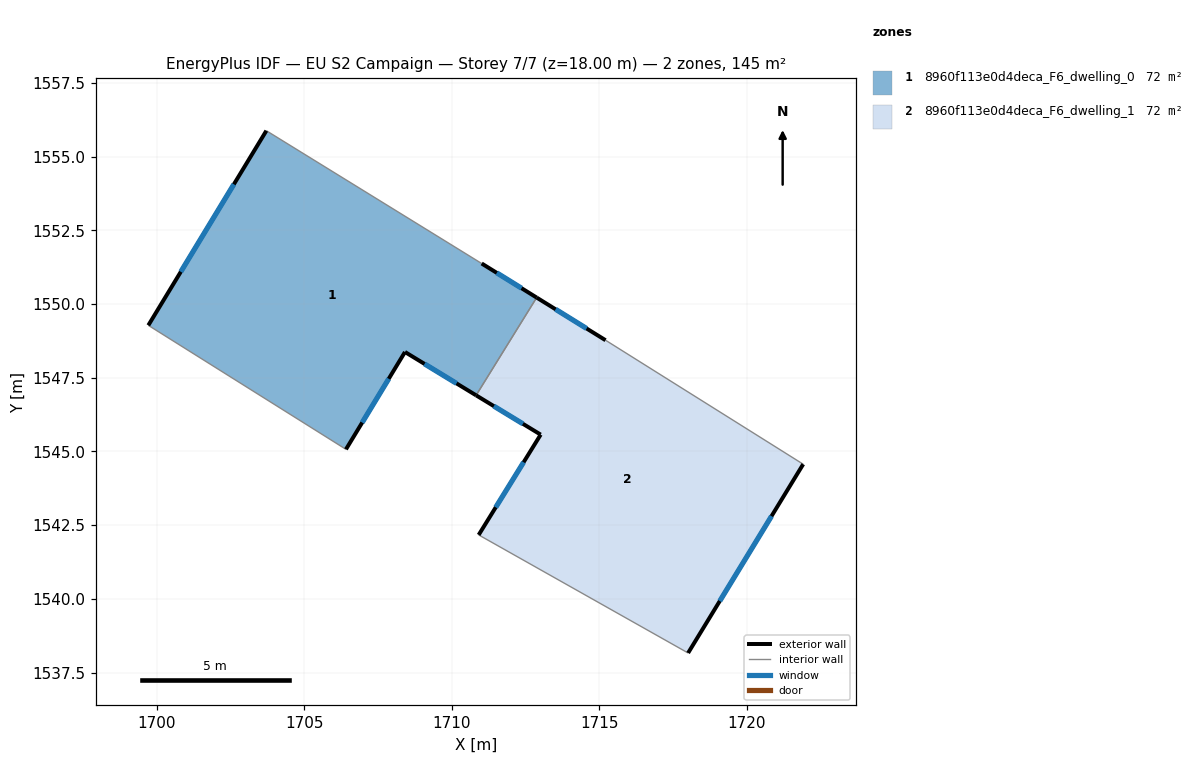
=== STOREY PLAN SPEC (per zone: floor XY polygon, exterior-wall plan segments, windows/doors) ===
zone 1: 8960f113e0d4deca_F6_dwelling_0  (72.5 m²)
  floor: (1711.01, 1551.38) (1712.88, 1550.22) (1710.82, 1546.90) (1708.41, 1548.37) (1706.41, 1545.07) (1699.70, 1549.28) (1703.71, 1555.88)
  exterior wall: (1712.88, 1550.22) – (1711.01, 1551.38)  [2.2 m]
    window: (1712.36, 1550.54) – (1711.53, 1551.06)  [1.3 m²]
  exterior wall: (1708.41, 1548.37) – (1710.82, 1546.90)  [2.8 m]
    window: (1709.07, 1547.97) – (1710.16, 1547.31)  [1.7 m²]
  exterior wall: (1706.41, 1545.07) – (1708.41, 1548.37)  [3.9 m]
    window: (1706.96, 1545.98) – (1707.86, 1547.46)  [2.3 m²]
  exterior wall: (1703.71, 1555.88) – (1699.70, 1549.28)  [7.7 m]
    window: (1702.61, 1554.06) – (1700.81, 1551.09)  [4.7 m²]
  interior walls: 3
zone 2: 8960f113e0d4deca_F6_dwelling_1  (72.5 m²)
  floor: (1721.92, 1544.57) (1718.01, 1538.16) (1710.91, 1542.17) (1713.01, 1545.57) (1710.82, 1546.90) (1712.88, 1550.22) (1715.21, 1548.77)
  exterior wall: (1713.01, 1545.57) – (1710.91, 1542.17)  [4.0 m]
    window: (1712.43, 1544.63) – (1711.49, 1543.10)  [2.4 m²]
  exterior wall: (1710.82, 1546.90) – (1713.01, 1545.57)  [2.6 m]
    window: (1711.43, 1546.54) – (1712.41, 1545.94)  [1.6 m²]
  exterior wall: (1715.21, 1548.77) – (1712.88, 1550.22)  [2.7 m]
    window: (1714.57, 1549.17) – (1713.52, 1549.82)  [1.7 m²]
  exterior wall: (1718.01, 1538.16) – (1721.92, 1544.57)  [7.5 m]
    window: (1719.09, 1539.93) – (1720.84, 1542.80)  [4.5 m²]
  interior walls: 3

=== DERIVED (storey summary) ===
Building: EU S2 Campaign
Storey: 7 of 7  (floor level z = 18.00 m)
Storey gross floor area: 144.9 m²
Zones on this storey: 2
  - 8960f113e0d4deca_F6_dwelling_0: floor 72.5 m²; exterior wall 16.6 m (49.8 m²); 4 window(s) 10.1 m²; WWR 20.2%
  - 8960f113e0d4deca_F6_dwelling_1: floor 72.5 m²; exterior wall 16.8 m (50.4 m²); 4 window(s) 10.2 m²; WWR 20.2%
Zone adjacency (shared interzone walls):
  - 8960f113e0d4deca_F6_dwelling_0 ↔ 8960f113e0d4deca_F6_dwelling_1